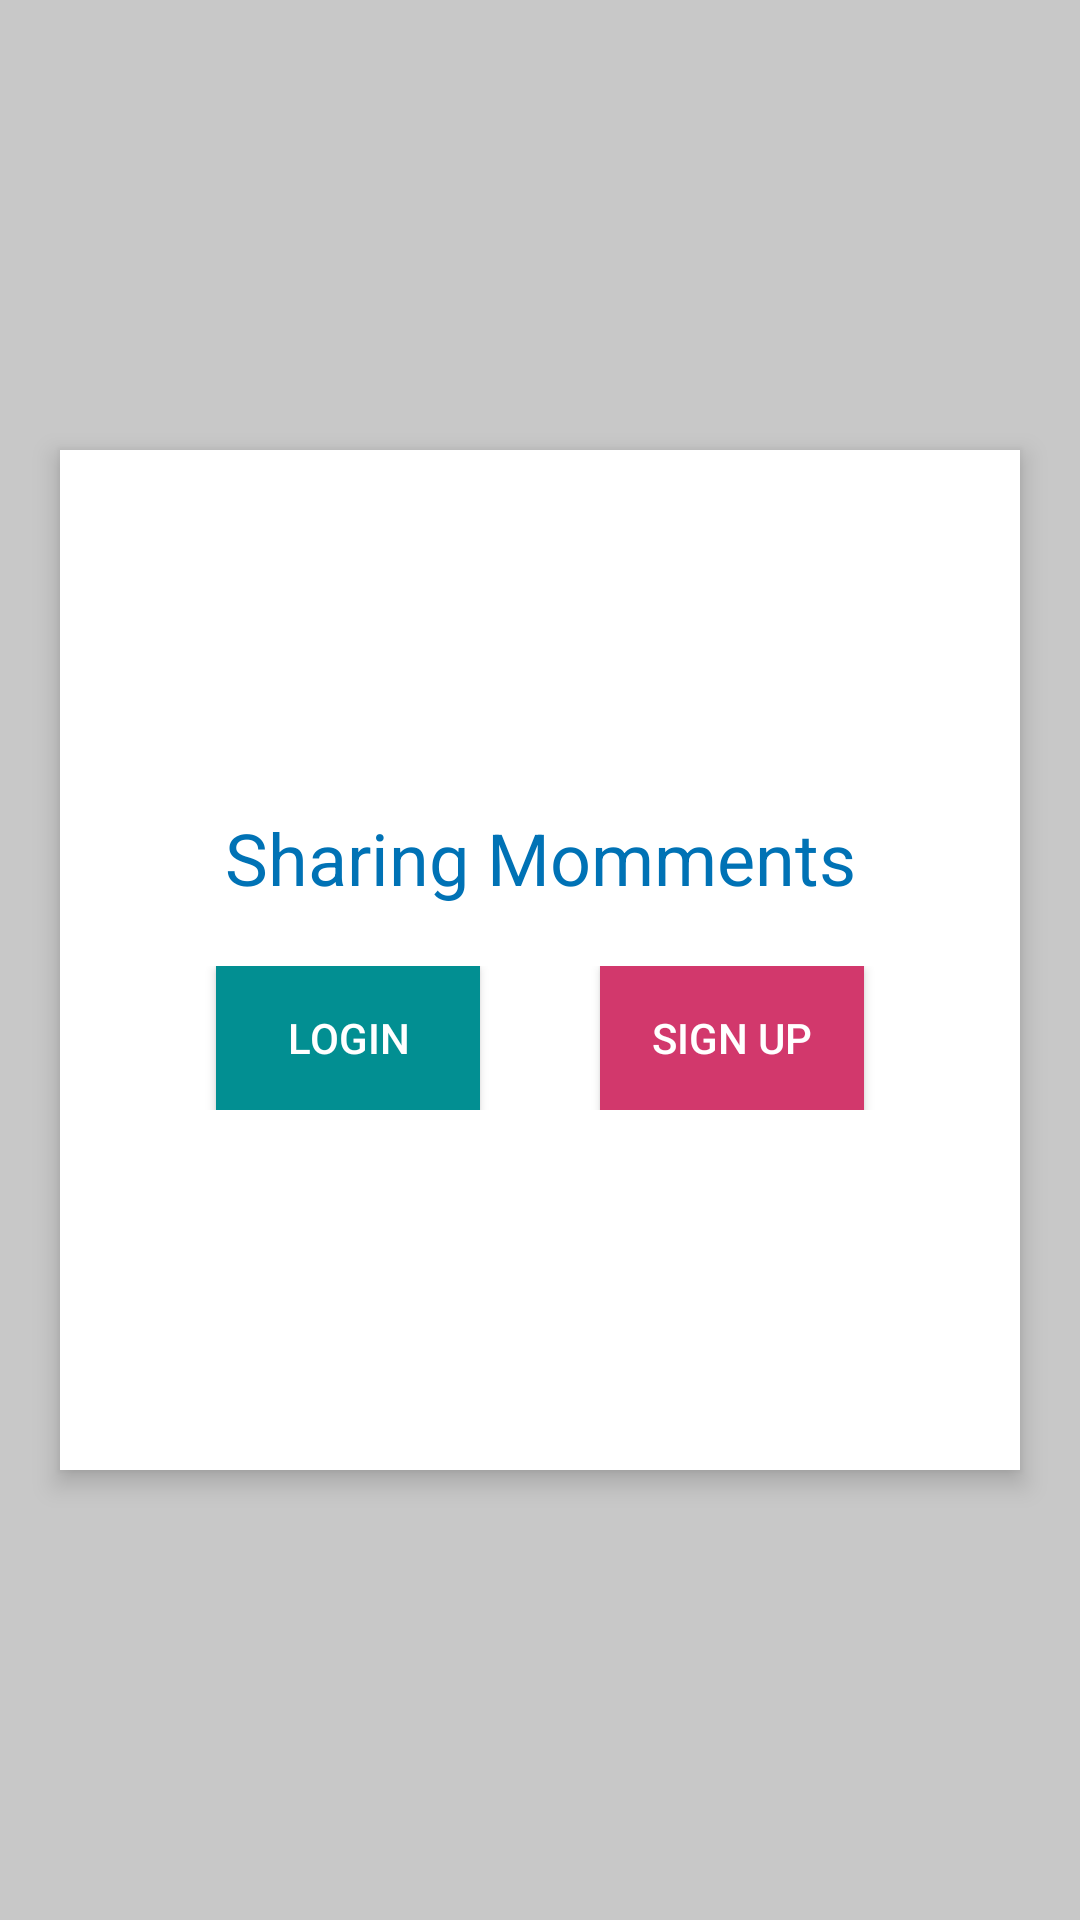

This screen was rendered from an Android layout file. Write that file and the resources it references.
<!-- AndroidManifest.xml: application theme Theme.SharingMommentsCoustomTheme -->
<!-- res/layout/activity_main.xml -->
<?xml version="1.0" encoding="utf-8"?>
<LinearLayout xmlns:android="http://schemas.android.com/apk/res/android"
    xmlns:app="http://schemas.android.com/apk/res-auto"
    xmlns:tools="http://schemas.android.com/tools"
    android:layout_width="match_parent"
    android:layout_height="match_parent"
    android:orientation="vertical"
    android:background="@color/background"
    tools:context=".MainActivity">

    <LinearLayout
        android:layout_width="match_parent"
        android:layout_height="match_parent"
        android:background="@color/white"
        android:layout_marginHorizontal="20dp"
        android:layout_marginVertical="150dp"
        android:elevation="@dimen/shadow"
        android:layout_gravity="center"
        android:gravity="center"
        android:orientation="vertical"
        >
        <TextView
            android:layout_width="match_parent"
            android:layout_height="wrap_content"
            android:text="@string/app_name"
            android:layout_gravity="center"
            android:gravity="center"
            android:textSize="@dimen/bold"
            android:textColor="@color/blueMain"
            />

        <LinearLayout
            android:layout_width="match_parent"
            android:layout_height="wrap_content"
            android:orientation="horizontal"
            android:layout_gravity="center"
            android:gravity="center"
            android:layout_marginTop="20dp"
            >
            <androidx.appcompat.widget.AppCompatButton
                android:id="@+id/login"
                android:layout_width="wrap_content"
                android:layout_height="wrap_content"
                android:background="@color/secendery"
                android:textColor="@color/white"
                android:text="@string/login"
                android:layout_marginHorizontal="20dp"
                android:elevation="@dimen/shadow"
                />

            <androidx.appcompat.widget.AppCompatButton
                android:id="@+id/signup"
                android:layout_width="wrap_content"
                android:layout_height="wrap_content"
                android:background="@color/story"
                android:textColor="@color/white"
                android:text="@string/sign_up"
                android:layout_marginHorizontal="20dp"
                android:elevation="@dimen/shadow"
                />

        </LinearLayout>

    </LinearLayout>

</LinearLayout>
<!-- resources referenced by this layout -->
<resources>
  <color name="background">#C8C8C8</color>
  <color name="blueMain">#0072B5</color>
  <color name="secendery">#028F92</color>
  <color name="story">#D2386C</color>
  <color name="white">#FFFFFFFF</color>
  <dimen name="bold">24sp</dimen>
  <dimen name="shadow">5sp</dimen>
  <string name="app_name">Sharing Momments</string>
  <string name="login">LogIn</string>
  <string name="sign_up">Sign Up</string>
  <style name="Theme.SharingMommentsCoustomTheme" parent="Theme.MaterialComponents.DayNight.NoActionBar">
          
          <item name="colorPrimary">@color/blueMain</item>
          <item name="colorPrimaryVariant">@color/green_ass</item>
          <item name="colorOnPrimary">@color/white</item>
          
          <item name="colorSecondary">@color/story</item>
          <item name="colorSecondaryVariant">@color/green_ass</item>
          <item name="colorOnSecondary">@color/black</item>
          
          <item name="android:statusBarColor" tools:targetApi="l">?attr/colorPrimaryVariant</item>
          
      </style>
  <color name="green_ass">#A0DAA9</color>
  <color name="black">#FF000000</color>
</resources>
